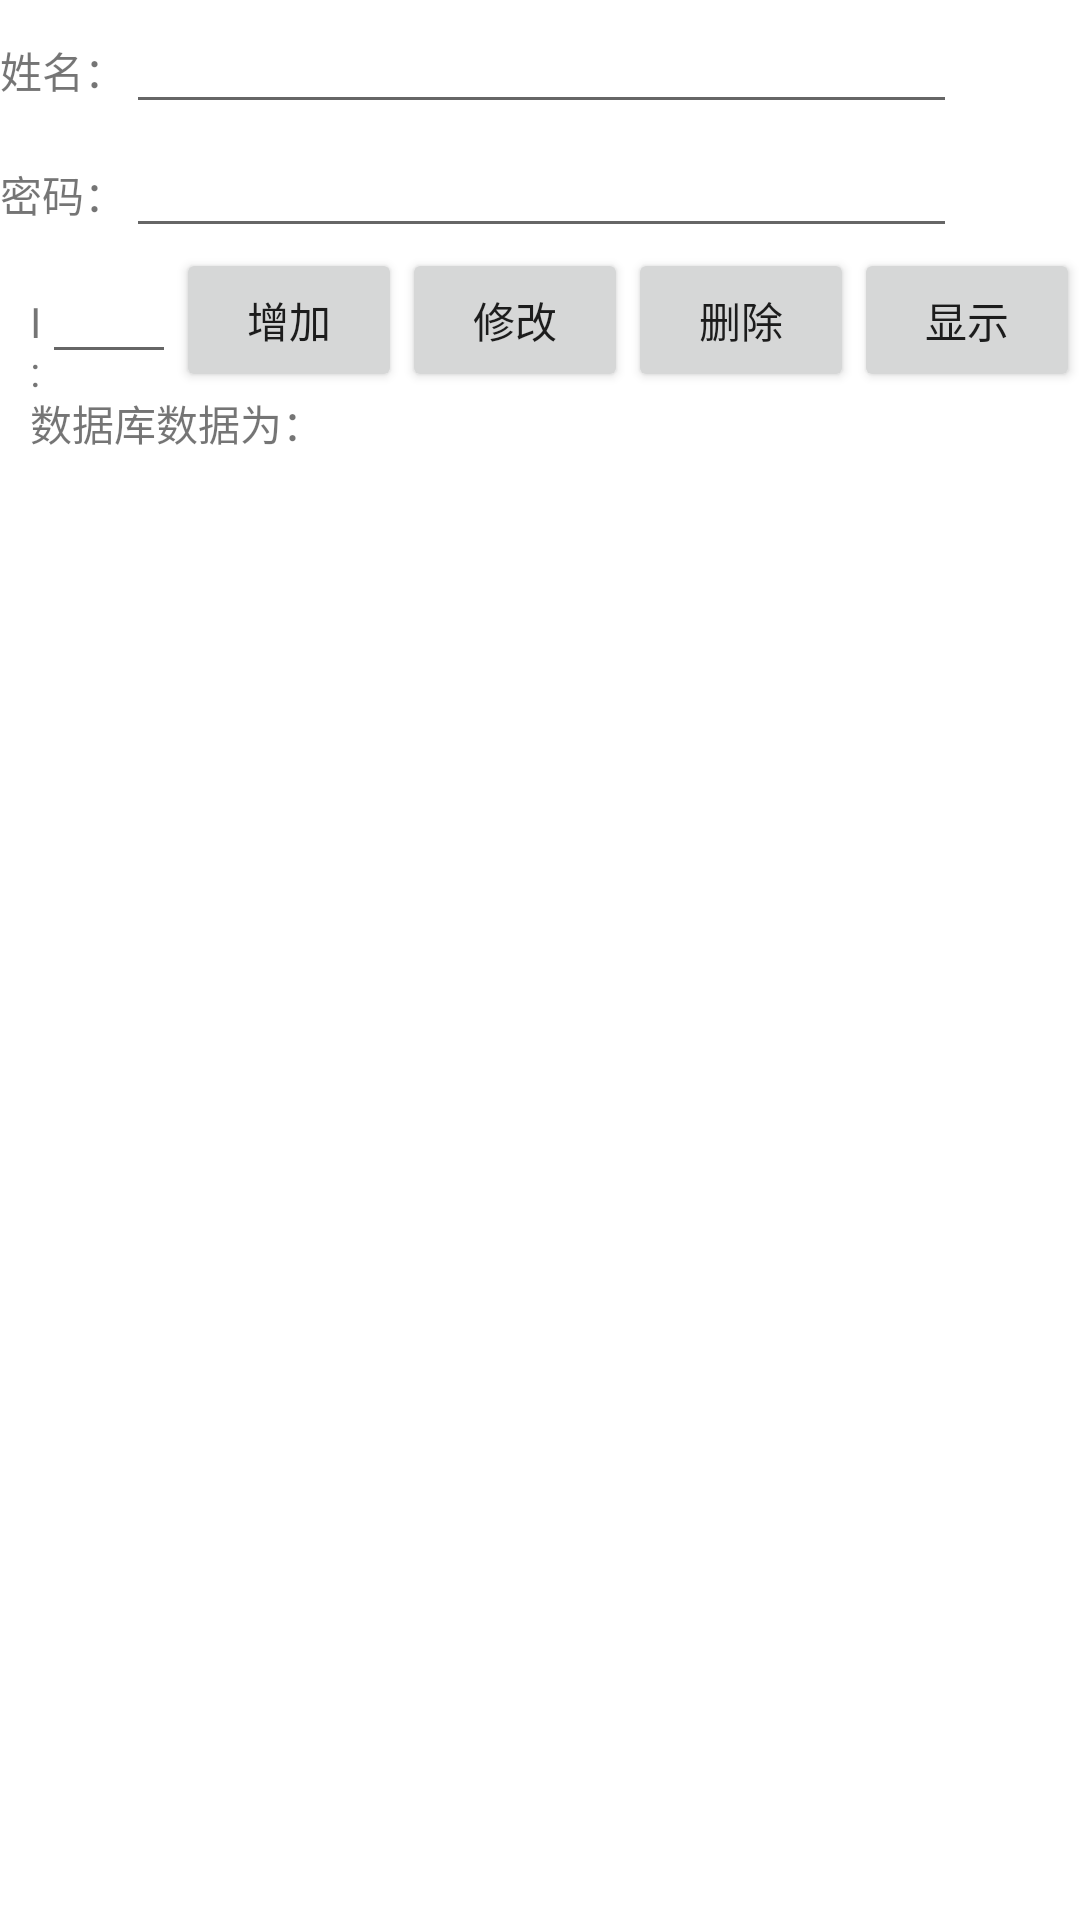

This screen was rendered from an Android layout file. Write that file and the resources it references.
<!-- AndroidManifest.xml: fallback theme Theme.MaterialComponents.DayNight.NoActionBar -->
<!-- res/layout/anime.xml -->
<?xml version="1.0" encoding="utf-8"?>
<LinearLayout xmlns:android="http://schemas.android.com/apk/res/android"
    android:orientation="vertical"
    android:layout_width="fill_parent"
    android:layout_height="fill_parent"
    >
    
 <LinearLayout 
    android:orientation="horizontal"
    android:layout_width="wrap_content"
    android:layout_height="wrap_content"
 >
  <TextView 
    android:text="姓名："
    android:layout_width="wrap_content"
    android:layout_height="wrap_content"
   />
    <EditText 
    android:id="@+id/edname"
    android:layout_height="wrap_content"
    android:layout_width="277dp"
    />
 </LinearLayout>
 
 <LinearLayout 
    android:orientation="horizontal"
    android:layout_width="wrap_content"
    android:layout_height="wrap_content"
 >
  <TextView 
    android:text="密码："
    android:layout_width="wrap_content"
    android:layout_height="wrap_content"
   />
    <EditText 
    android:id="@+id/edpass"
    android:layout_height="wrap_content"
    android:layout_width="277dp"
    android:password="true"
    />
 </LinearLayout>
 
 <LinearLayout 
    android:orientation="horizontal"
    android:layout_width="wrap_content"
    android:layout_height="wrap_content"
    >
  <TextView 
    android:text="ID:"
    android:layout_width="wrap_content"
    android:layout_height="wrap_content"
    android:layout_marginLeft="10dip"
    android:layout_weight="1"
  />
  <EditText 
    android:id="@+id/edid"
    android:layout_width="70dip"
    android:layout_height="wrap_content"
    android:layout_weight="2"/>
  <Button 
    android:id="@+id/buadd"
    android:text="增加"
    android:layout_width="wrap_content"
    android:layout_height="wrap_content"
    android:layout_weight="1"
  />
    <Button 
    android:id="@+id/buupdate"
    android:text="修改"
    android:layout_width="wrap_content"
    android:layout_height="wrap_content"
    android:layout_weight="1"
  />
    <Button 
    android:id="@+id/budelete"
    android:text="删除"
    android:layout_width="wrap_content"
    android:layout_height="wrap_content"
    android:layout_weight="1"
  />
      <Button 
    android:id="@+id/bushow"
    android:text="显示"
    android:layout_width="wrap_content"
    android:layout_height="wrap_content"
    android:layout_weight="1"
  />
 </LinearLayout>
 
   <TextView 
    android:text="数据库数据为："
    android:layout_width="wrap_content"
    android:layout_height="wrap_content"
    android:layout_marginLeft="10dip"
  />
     <TextView 
    android:id="@+id/datashow"
    android:layout_width="wrap_content"
    android:layout_height="wrap_content"
  />
  <ListView 
    android:id="@+id/listview"
    android:layout_width="wrap_content"
    android:layout_height="wrap_content"
  >
  </ListView>

</LinearLayout>
<!-- resources referenced by this layout -->
<resources>

</resources>
